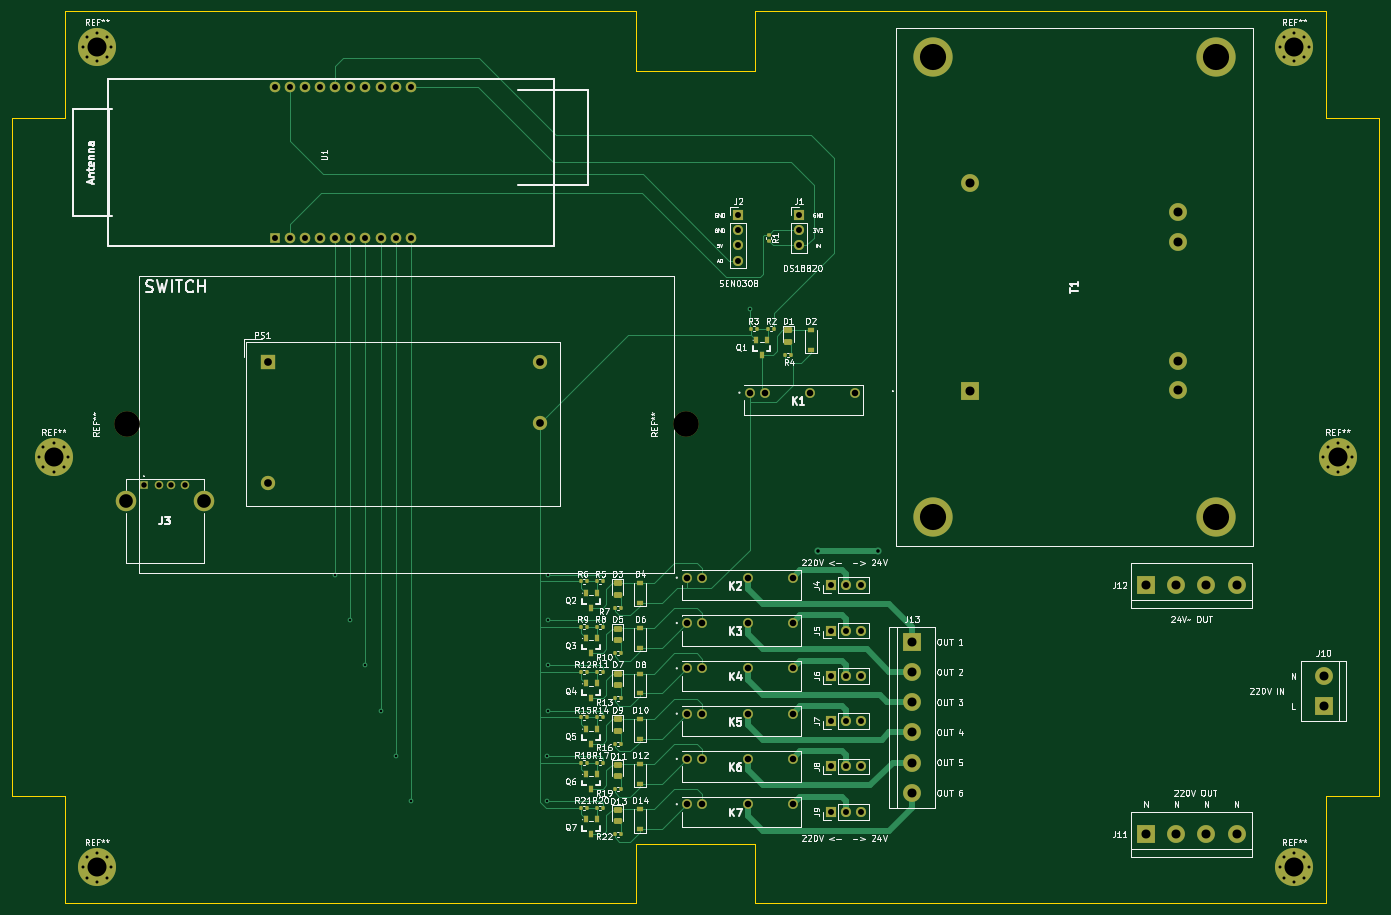
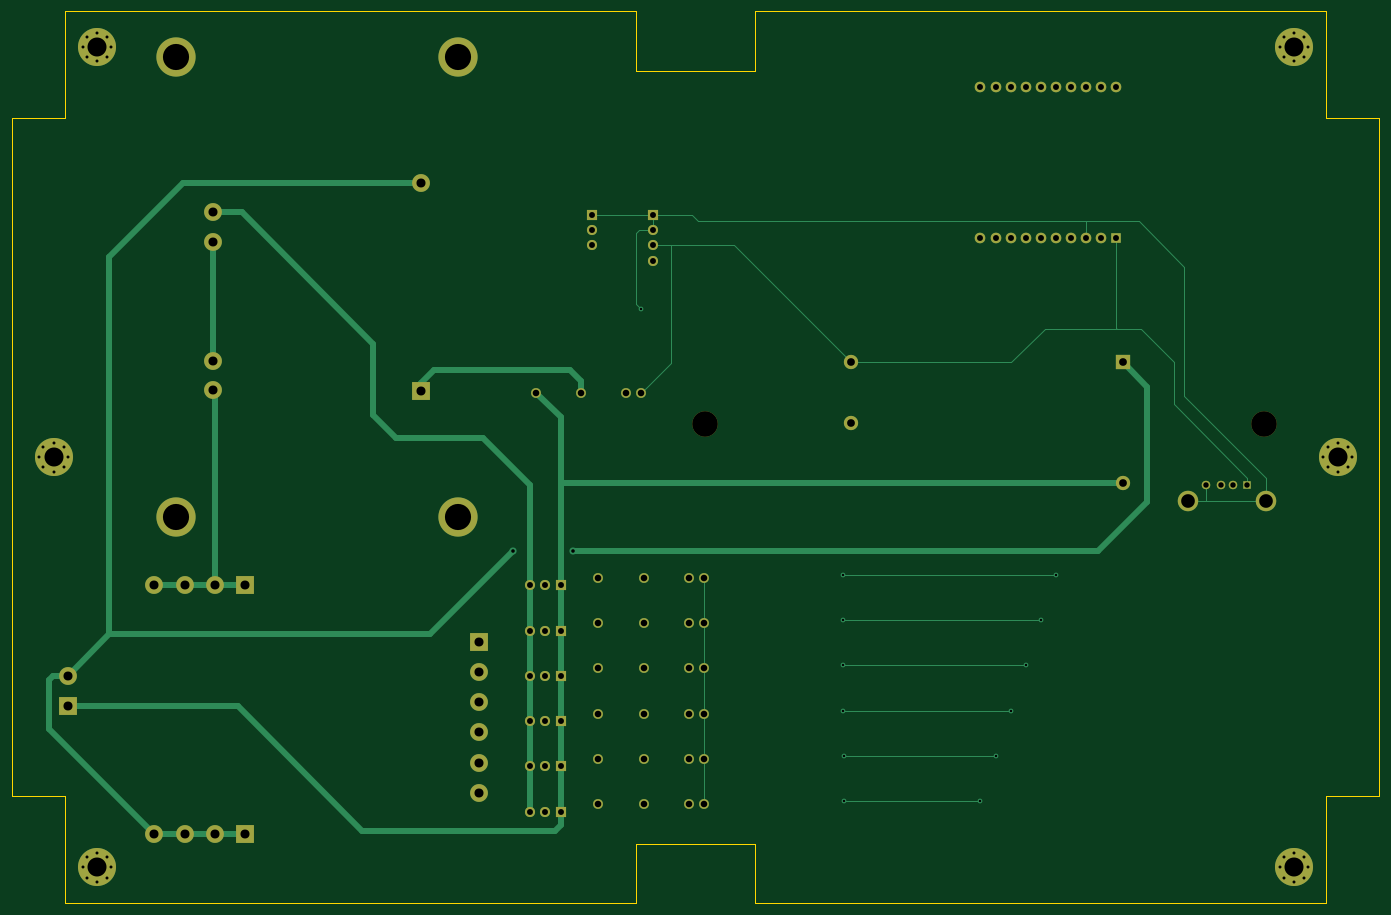
Circuit board: 11 layer files. Board 230.0 x 150.0 mm.
- bottom_copper: garden-box-CuBottom.gbr (16704 bytes)
- top_copper: garden-box-CuTop.gbr (36152 bytes)
- outline: garden-box-EdgeCuts.gbr (1499 bytes)
- bottom_mask: garden-box-MaskBottom.gbr (5882 bytes)
- top_mask: garden-box-MaskTop.gbr (10255 bytes)
- drill: garden-box-NPTH.drl (382 bytes)
- drill: garden-box-PTH.drl (3618 bytes)
- paste: garden-box-PasteBottom.gbr (461 bytes)
- paste: garden-box-PasteTop.gbr (4809 bytes)
- bottom_silk: garden-box-SilkBottom.gbr (5885 bytes)
- top_silk: garden-box-SilkTop.gbr (113025 bytes)

=== bottom_copper: garden-box-CuBottom.gbr (16704 bytes, source omitted) ===
=== top_copper: garden-box-CuTop.gbr (36152 bytes, source omitted) ===
=== outline: garden-box-EdgeCuts.gbr ===
%TF.GenerationSoftware,KiCad,Pcbnew,(6.0.0-0)*%
%TF.CreationDate,2022-12-23T14:22:00+01:00*%
%TF.ProjectId,garden-box,67617264-656e-42d6-926f-782e6b696361,rev?*%
%TF.SameCoordinates,Original*%
%TF.FileFunction,Profile,NP*%
%FSLAX46Y46*%
G04 Gerber Fmt 4.6, Leading zero omitted, Abs format (unit mm)*
G04 Created by KiCad (PCBNEW (6.0.0-0)) date 2022-12-23 14:22:00*
%MOMM*%
%LPD*%
G01*
G04 APERTURE LIST*
%TA.AperFunction,Profile*%
%ADD10C,0.100000*%
%TD*%
G04 APERTURE END LIST*
D10*
X155200000Y-15240000D02*
X251200000Y-15240000D01*
X30200000Y-147240000D02*
X39200000Y-147240000D01*
X135200000Y-25240000D02*
X155200000Y-25240000D01*
X251200000Y-165240000D02*
X251200000Y-147240000D01*
X135200000Y-155240000D02*
X155200000Y-155240000D01*
X251200000Y-147240000D02*
X260200000Y-147240000D01*
X260200000Y-33240000D02*
X260200000Y-147240000D01*
X155200000Y-15240000D02*
X155200000Y-25240000D01*
X251200000Y-33240000D02*
X251200000Y-15240000D01*
X155200000Y-155240000D02*
X155200000Y-165240000D01*
X39200000Y-165240000D02*
X39200000Y-147240000D01*
X251200000Y-33240000D02*
X260200000Y-33240000D01*
X135200000Y-165240000D02*
X39200000Y-165240000D01*
X39200000Y-15240000D02*
X135200000Y-15240000D01*
X251200000Y-165240000D02*
X155200000Y-165240000D01*
X135200000Y-15240000D02*
X135200000Y-25240000D01*
X30200000Y-147240000D02*
X30200000Y-33240000D01*
X135200000Y-155240000D02*
X135200000Y-165240000D01*
X39200000Y-15240000D02*
X39200000Y-33240000D01*
X30200000Y-33240000D02*
X39200000Y-33240000D01*
M02*

=== bottom_mask: garden-box-MaskBottom.gbr ===
%TF.GenerationSoftware,KiCad,Pcbnew,(6.0.0-0)*%
%TF.CreationDate,2022-12-23T14:22:00+01:00*%
%TF.ProjectId,garden-box,67617264-656e-42d6-926f-782e6b696361,rev?*%
%TF.SameCoordinates,Original*%
%TF.FileFunction,Soldermask,Bot*%
%TF.FilePolarity,Negative*%
%FSLAX46Y46*%
G04 Gerber Fmt 4.6, Leading zero omitted, Abs format (unit mm)*
G04 Created by KiCad (PCBNEW (6.0.0-0)) date 2022-12-23 14:22:00*
%MOMM*%
%LPD*%
G01*
G04 APERTURE LIST*
%ADD10C,4.300000*%
%ADD11R,1.700000X1.700000*%
%ADD12O,1.700000X1.700000*%
%ADD13R,2.400000X2.400000*%
%ADD14C,2.400000*%
%ADD15C,6.400000*%
%ADD16C,0.800000*%
%ADD17R,3.000000X3.000000*%
%ADD18C,3.000000*%
%ADD19C,1.650000*%
%ADD20R,1.778000X1.778000*%
%ADD21C,1.778000*%
%ADD22R,1.431000X1.431000*%
%ADD23C,1.431000*%
%ADD24C,3.450000*%
%ADD25C,6.600000*%
G04 APERTURE END LIST*
D10*
%TO.C,REF\u002A\u002A*%
X49640000Y-84690000D03*
%TD*%
%TO.C,REF\u002A\u002A*%
X143620000Y-84690000D03*
%TD*%
D11*
%TO.C,J4*%
X167918080Y-111770000D03*
D12*
X170458080Y-111770000D03*
X172998080Y-111770000D03*
%TD*%
D13*
%TO.C,PS1*%
X73277500Y-74287500D03*
D14*
X73277500Y-94607500D03*
X118997500Y-84447500D03*
X118997500Y-74287500D03*
%TD*%
D15*
%TO.C,REF\u002A\u002A*%
X245900000Y-159240000D03*
D16*
X247597056Y-157542944D03*
X244202944Y-160937056D03*
X245900000Y-161640000D03*
X247597056Y-160937056D03*
X248300000Y-159240000D03*
X245900000Y-156840000D03*
X243500000Y-159240000D03*
X244202944Y-157542944D03*
%TD*%
D17*
%TO.C,J11*%
X220980000Y-153670000D03*
D18*
X226060000Y-153670000D03*
X231140000Y-153670000D03*
X236220000Y-153670000D03*
%TD*%
D11*
%TO.C,J8*%
X167918080Y-142250000D03*
D12*
X170458080Y-142250000D03*
X172998080Y-142250000D03*
%TD*%
D19*
%TO.C,K6*%
X143773080Y-140980000D03*
X146313080Y-140980000D03*
X153933080Y-140980000D03*
X161553080Y-140980000D03*
%TD*%
D11*
%TO.C,J9*%
X167918080Y-149870000D03*
D12*
X170458080Y-149870000D03*
X172998080Y-149870000D03*
%TD*%
D20*
%TO.C,U1*%
X74425000Y-53380000D03*
D21*
X76965000Y-53380000D03*
X79505000Y-53380000D03*
X82045000Y-53380000D03*
X84585000Y-53380000D03*
X87125000Y-53380000D03*
X89665000Y-53380000D03*
X92205000Y-53380000D03*
X94745000Y-53380000D03*
X97285000Y-53380000D03*
X97285000Y-27980000D03*
X94745000Y-27980000D03*
X92205000Y-27980000D03*
X89665000Y-27980000D03*
X87125000Y-27980000D03*
X84585000Y-27980000D03*
X82045000Y-27980000D03*
X79505000Y-27980000D03*
X76965000Y-27980000D03*
X74425000Y-27980000D03*
%TD*%
D16*
%TO.C,REF\u002A\u002A*%
X44500000Y-161640000D03*
X42802944Y-157542944D03*
X42100000Y-159240000D03*
X46900000Y-159240000D03*
D15*
X44500000Y-159240000D03*
D16*
X44500000Y-156840000D03*
X46197056Y-160937056D03*
X46197056Y-157542944D03*
X42802944Y-160937056D03*
%TD*%
D11*
%TO.C,J2*%
X152400000Y-49530000D03*
D12*
X152400000Y-52070000D03*
X152400000Y-54610000D03*
X152400000Y-57150000D03*
%TD*%
D22*
%TO.C,J3*%
X52380000Y-94955000D03*
D23*
X54880000Y-94955000D03*
X56880000Y-94955000D03*
X59380000Y-94955000D03*
D24*
X62450000Y-97665000D03*
X49310000Y-97665000D03*
%TD*%
D15*
%TO.C,REF\u002A\u002A*%
X44500000Y-21240000D03*
D16*
X42802944Y-19542944D03*
X42802944Y-22937056D03*
X44500000Y-18840000D03*
X44500000Y-23640000D03*
X42100000Y-21240000D03*
X46197056Y-22937056D03*
X46900000Y-21240000D03*
X46197056Y-19542944D03*
%TD*%
D19*
%TO.C,K2*%
X143773080Y-110500000D03*
X146313080Y-110500000D03*
X153933080Y-110500000D03*
X161553080Y-110500000D03*
%TD*%
D11*
%TO.C,J1*%
X162560000Y-49530000D03*
D12*
X162560000Y-52070000D03*
X162560000Y-54610000D03*
%TD*%
D17*
%TO.C,J12*%
X220980000Y-111760000D03*
D18*
X226060000Y-111760000D03*
X231140000Y-111760000D03*
X236220000Y-111760000D03*
%TD*%
D17*
%TO.C,T1*%
X191415000Y-79095000D03*
D18*
X191415000Y-44095000D03*
X226415000Y-48995000D03*
X226415000Y-53995000D03*
X226415000Y-73995000D03*
X226415000Y-78995000D03*
D25*
X185165000Y-100345000D03*
X185165000Y-22845000D03*
X232665000Y-22845000D03*
X232665000Y-100345000D03*
%TD*%
D17*
%TO.C,J13*%
X181610000Y-121285000D03*
D18*
X181610000Y-126365000D03*
X181610000Y-131445000D03*
X181610000Y-136525000D03*
X181610000Y-141605000D03*
X181610000Y-146685000D03*
%TD*%
D16*
%TO.C,REF\u002A\u002A*%
X38897056Y-88542944D03*
X37200000Y-92640000D03*
X35502944Y-91937056D03*
X34800000Y-90240000D03*
X38897056Y-91937056D03*
X37200000Y-87840000D03*
X39600000Y-90240000D03*
X35502944Y-88542944D03*
D15*
X37200000Y-90240000D03*
%TD*%
D11*
%TO.C,J5*%
X167918080Y-119390000D03*
D12*
X170458080Y-119390000D03*
X172998080Y-119390000D03*
%TD*%
D16*
%TO.C,REF\u002A\u002A*%
X251502944Y-88542944D03*
X253200000Y-92640000D03*
D15*
X253200000Y-90240000D03*
D16*
X254897056Y-88542944D03*
X251502944Y-91937056D03*
X254897056Y-91937056D03*
X250800000Y-90240000D03*
X253200000Y-87840000D03*
X255600000Y-90240000D03*
%TD*%
D19*
%TO.C,K7*%
X143773080Y-148600000D03*
X146313080Y-148600000D03*
X153933080Y-148600000D03*
X161553080Y-148600000D03*
%TD*%
D11*
%TO.C,J7*%
X167918080Y-134640000D03*
D12*
X170458080Y-134640000D03*
X172998080Y-134640000D03*
%TD*%
D19*
%TO.C,K3*%
X143773080Y-118120000D03*
X146313080Y-118120000D03*
X153933080Y-118120000D03*
X161553080Y-118120000D03*
%TD*%
%TO.C,K5*%
X143773080Y-133370000D03*
X146313080Y-133370000D03*
X153933080Y-133370000D03*
X161553080Y-133370000D03*
%TD*%
D11*
%TO.C,J6*%
X167918080Y-127010000D03*
D12*
X170458080Y-127010000D03*
X172998080Y-127010000D03*
%TD*%
D19*
%TO.C,K4*%
X143773080Y-125740000D03*
X146313080Y-125740000D03*
X153933080Y-125740000D03*
X161553080Y-125740000D03*
%TD*%
D15*
%TO.C,REF\u002A\u002A*%
X245900000Y-21240000D03*
D16*
X248300000Y-21240000D03*
X247597056Y-19542944D03*
X245900000Y-23640000D03*
X247597056Y-22937056D03*
X245900000Y-18840000D03*
X243500000Y-21240000D03*
X244202944Y-19542944D03*
X244202944Y-22937056D03*
%TD*%
D19*
%TO.C,K1*%
X154305000Y-79375000D03*
X156845000Y-79375000D03*
X164465000Y-79375000D03*
X172085000Y-79375000D03*
%TD*%
D17*
%TO.C,J10*%
X250825000Y-132080000D03*
D18*
X250825000Y-127000000D03*
%TD*%
M02*

=== top_mask: garden-box-MaskTop.gbr (10255 bytes, source omitted) ===
=== drill: garden-box-NPTH.drl ===
M48
; DRILL file {KiCad (6.0.0-0)} date 2022 December 23, Friday 14:22:00
; FORMAT={-:-/ absolute / inch / decimal}
; #@! TF.CreationDate,2022-12-23T14:22:00+01:00
; #@! TF.GenerationSoftware,Kicad,Pcbnew,(6.0.0-0)
; #@! TF.FileFunction,NonPlated,1,2,NPTH
FMAT,2
INCH
; #@! TA.AperFunction,NonPlated,NPTH,ComponentDrill
T1C0.1693
%
G90
G05
T1
X1.9543Y-3.3343
X5.6543Y-3.3343
T0
M30

=== drill: garden-box-PTH.drl ===
M48
; DRILL file {KiCad (6.0.0-0)} date 2022 December 23, Friday 14:22:00
; FORMAT={-:-/ absolute / inch / decimal}
; #@! TF.CreationDate,2022-12-23T14:22:00+01:00
; #@! TF.GenerationSoftware,Kicad,Pcbnew,(6.0.0-0)
; #@! TF.FileFunction,Plated,1,2,PTH
FMAT,2
INCH
; #@! TA.AperFunction,Plated,PTH,ViaDrill
T1C0.0157
; #@! TA.AperFunction,Plated,PTH,ComponentDrill
T2C0.0197
; #@! TA.AperFunction,Plated,PTH,ViaDrill
T3C0.0236
; #@! TA.AperFunction,Plated,PTH,ComponentDrill
T4C0.0362
; #@! TA.AperFunction,Plated,PTH,ComponentDrill
T5C0.0394
; #@! TA.AperFunction,Plated,PTH,ComponentDrill
T6C0.0433
; #@! TA.AperFunction,Plated,PTH,ComponentDrill
T7C0.0512
; #@! TA.AperFunction,Plated,PTH,ComponentDrill
T8C0.0598
; #@! TA.AperFunction,Plated,PTH,ComponentDrill
T9C0.0906
; #@! TA.AperFunction,Plated,PTH,ComponentDrill
T10C0.1260
; #@! TA.AperFunction,Plated,PTH,ComponentDrill
T11C0.1732
%
G90
G05
T1
X3.3301Y-4.3299
X3.4301Y-4.6299
X3.5301Y-4.9301
X3.6301Y-5.2301
X3.73Y-5.53
X3.8301Y-5.8299
X4.735Y-5.53
X4.735Y-5.83
X4.74Y-4.33
X4.74Y-4.63
X4.74Y-4.93
X4.74Y-5.23
X6.08Y-2.57
T2
X1.3701Y-3.5528
X1.3978Y-3.4859
X1.3978Y-3.6196
X1.4646Y-3.4583
X1.4646Y-3.6472
X1.5314Y-3.4859
X1.5314Y-3.6196
X1.5591Y-3.5528
X1.6575Y-0.8362
X1.6575Y-6.2693
X1.6852Y-0.7694
X1.6852Y-0.903
X1.6852Y-6.2025
X1.6852Y-6.3361
X1.752Y-0.7417
X1.752Y-0.9307
X1.752Y-6.1748
X1.752Y-6.3638
X1.8188Y-0.7694
X1.8188Y-0.903
X1.8188Y-6.2025
X1.8188Y-6.3361
X1.8465Y-0.8362
X1.8465Y-6.2693
X9.5866Y-0.8362
X9.5866Y-6.2693
X9.6143Y-0.7694
X9.6143Y-0.903
X9.6143Y-6.2025
X9.6143Y-6.3361
X9.6811Y-0.7417
X9.6811Y-0.9307
X9.6811Y-6.1748
X9.6811Y-6.3638
X9.7479Y-0.7694
X9.7479Y-0.903
X9.7479Y-6.2025
X9.7479Y-6.3361
X9.7756Y-0.8362
X9.7756Y-6.2693
X9.874Y-3.5528
X9.9017Y-3.4859
X9.9017Y-3.6196
X9.9685Y-3.4583
X9.9685Y-3.6472
X10.0353Y-3.4859
X10.0353Y-3.6196
X10.063Y-3.5528
T3
X6.525Y-4.175
X6.925Y-4.175
T4
X2.0622Y-3.7384
X2.1606Y-3.7384
X2.2394Y-3.7384
X2.3378Y-3.7384
T5
X2.9301Y-1.1016
X2.9301Y-2.1016
X3.0301Y-1.1016
X3.0301Y-2.1016
X3.1301Y-1.1016
X3.1301Y-2.1016
X3.2301Y-1.1016
X3.2301Y-2.1016
X3.3301Y-1.1016
X3.3301Y-2.1016
X3.4301Y-1.1016
X3.4301Y-2.1016
X3.5301Y-1.1016
X3.5301Y-2.1016
X3.6301Y-1.1016
X3.6301Y-2.1016
X3.7301Y-1.1016
X3.7301Y-2.1016
X3.8301Y-1.1016
X3.8301Y-2.1016
X6.0Y-1.95
X6.0Y-2.05
X6.0Y-2.15
X6.0Y-2.25
X6.4Y-1.95
X6.4Y-2.05
X6.4Y-2.15
X6.6109Y-4.4004
X6.6109Y-4.7004
X6.6109Y-5.0004
X6.6109Y-5.3008
X6.6109Y-5.6004
X6.6109Y-5.9004
X6.7109Y-4.4004
X6.7109Y-4.7004
X6.7109Y-5.0004
X6.7109Y-5.3008
X6.7109Y-5.6004
X6.7109Y-5.9004
X6.8109Y-4.4004
X6.8109Y-4.7004
X6.8109Y-5.0004
X6.8109Y-5.3008
X6.8109Y-5.6004
X6.8109Y-5.9004
T6
X5.6604Y-4.3504
X5.6604Y-4.6504
X5.6604Y-4.9504
X5.6604Y-5.2508
X5.6604Y-5.5504
X5.6604Y-5.8504
X5.7604Y-4.3504
X5.7604Y-4.6504
X5.7604Y-4.9504
X5.7604Y-5.2508
X5.7604Y-5.5504
X5.7604Y-5.8504
X6.0604Y-4.3504
X6.0604Y-4.6504
X6.0604Y-4.9504
X6.0604Y-5.2508
X6.0604Y-5.5504
X6.0604Y-5.8504
X6.075Y-3.125
X6.175Y-3.125
X6.3604Y-4.3504
X6.3604Y-4.6504
X6.3604Y-4.9504
X6.3604Y-5.2508
X6.3604Y-5.5504
X6.3604Y-5.8504
X6.475Y-3.125
X6.775Y-3.125
T7
X2.8849Y-2.9247
X2.8849Y-3.7247
X4.6849Y-2.9247
X4.6849Y-3.3247
T8
X7.15Y-4.775
X7.15Y-4.975
X7.15Y-5.175
X7.15Y-5.375
X7.15Y-5.575
X7.15Y-5.775
X7.536Y-1.736
X7.536Y-3.114
X8.7Y-4.4
X8.7Y-6.05
X8.9Y-4.4
X8.9Y-6.05
X8.914Y-1.9289
X8.914Y-2.1258
X8.914Y-2.9132
X8.914Y-3.11
X9.1Y-4.4
X9.1Y-6.05
X9.3Y-4.4
X9.3Y-6.05
X9.875Y-5.0
X9.875Y-5.2
T9
X1.9413Y-3.8451
X2.4587Y-3.8451
T10
X1.4646Y-3.5528
X1.752Y-0.8362
X1.752Y-6.2693
X9.6811Y-0.8362
X9.6811Y-6.2693
X9.9685Y-3.5528
T11
X7.29Y-0.8994
X7.29Y-3.9506
X9.16Y-0.8994
X9.16Y-3.9506
T0
M30

=== paste: garden-box-PasteBottom.gbr ===
%TF.GenerationSoftware,KiCad,Pcbnew,(6.0.0-0)*%
%TF.CreationDate,2022-12-23T14:22:00+01:00*%
%TF.ProjectId,garden-box,67617264-656e-42d6-926f-782e6b696361,rev?*%
%TF.SameCoordinates,Original*%
%TF.FileFunction,Paste,Bot*%
%TF.FilePolarity,Positive*%
%FSLAX46Y46*%
G04 Gerber Fmt 4.6, Leading zero omitted, Abs format (unit mm)*
G04 Created by KiCad (PCBNEW (6.0.0-0)) date 2022-12-23 14:22:00*
%MOMM*%
%LPD*%
G01*
G04 APERTURE LIST*
G04 APERTURE END LIST*
M02*

=== paste: garden-box-PasteTop.gbr ===
%TF.GenerationSoftware,KiCad,Pcbnew,(6.0.0-0)*%
%TF.CreationDate,2022-12-23T14:22:00+01:00*%
%TF.ProjectId,garden-box,67617264-656e-42d6-926f-782e6b696361,rev?*%
%TF.SameCoordinates,Original*%
%TF.FileFunction,Paste,Top*%
%TF.FilePolarity,Positive*%
%FSLAX46Y46*%
G04 Gerber Fmt 4.6, Leading zero omitted, Abs format (unit mm)*
G04 Created by KiCad (PCBNEW (6.0.0-0)) date 2022-12-23 14:22:00*
%MOMM*%
%LPD*%
G01*
G04 APERTURE LIST*
G04 Aperture macros list*
%AMRoundRect*
0 Rectangle with rounded corners*
0 $1 Rounding radius*
0 $2 $3 $4 $5 $6 $7 $8 $9 X,Y pos of 4 corners*
0 Add a 4 corners polygon primitive as box body*
4,1,4,$2,$3,$4,$5,$6,$7,$8,$9,$2,$3,0*
0 Add four circle primitives for the rounded corners*
1,1,$1+$1,$2,$3*
1,1,$1+$1,$4,$5*
1,1,$1+$1,$6,$7*
1,1,$1+$1,$8,$9*
0 Add four rect primitives between the rounded corners*
20,1,$1+$1,$2,$3,$4,$5,0*
20,1,$1+$1,$4,$5,$6,$7,0*
20,1,$1+$1,$6,$7,$8,$9,0*
20,1,$1+$1,$8,$9,$2,$3,0*%
G04 Aperture macros list end*
%ADD10R,1.200000X0.900000*%
%ADD11RoundRect,0.243750X-0.456250X0.243750X-0.456250X-0.243750X0.456250X-0.243750X0.456250X0.243750X0*%
%ADD12R,0.700000X1.250013*%
%ADD13RoundRect,0.135000X-0.135000X-0.185000X0.135000X-0.185000X0.135000X0.185000X-0.135000X0.185000X0*%
%ADD14RoundRect,0.135000X0.135000X0.185000X-0.135000X0.185000X-0.135000X-0.185000X0.135000X-0.185000X0*%
%ADD15RoundRect,0.135000X-0.185000X0.135000X-0.185000X-0.135000X0.185000X-0.135000X0.185000X0.135000X0*%
G04 APERTURE END LIST*
D10*
%TO.C,D14*%
X135890000Y-152780000D03*
X135890000Y-149480000D03*
%TD*%
D11*
%TO.C,D13*%
X132080000Y-149557500D03*
X132080000Y-151432500D03*
%TD*%
D10*
%TO.C,D12*%
X135890000Y-145160000D03*
X135890000Y-141860000D03*
%TD*%
D11*
%TO.C,D11*%
X132080000Y-141937500D03*
X132080000Y-143812500D03*
%TD*%
D12*
%TO.C,Q7*%
X126685038Y-151150318D03*
X128584962Y-151150318D03*
X127635000Y-153649682D03*
%TD*%
D13*
%TO.C,R11*%
X128660000Y-126365000D03*
X129680000Y-126365000D03*
%TD*%
%TO.C,R19*%
X131570000Y-146050000D03*
X132590000Y-146050000D03*
%TD*%
%TO.C,R4*%
X160272500Y-73023080D03*
X161292500Y-73023080D03*
%TD*%
%TO.C,R2*%
X157362500Y-68578080D03*
X158382500Y-68578080D03*
%TD*%
D11*
%TO.C,D9*%
X132080000Y-134327500D03*
X132080000Y-136202500D03*
%TD*%
D13*
%TO.C,R20*%
X128660000Y-149225000D03*
X129680000Y-149225000D03*
%TD*%
%TO.C,R5*%
X128660000Y-111125000D03*
X129680000Y-111125000D03*
%TD*%
D11*
%TO.C,D3*%
X132080000Y-111457500D03*
X132080000Y-113332500D03*
%TD*%
D12*
%TO.C,Q3*%
X126685038Y-120670318D03*
X128584962Y-120670318D03*
X127635000Y-123169682D03*
%TD*%
D13*
%TO.C,R22*%
X131570000Y-153670000D03*
X132590000Y-153670000D03*
%TD*%
%TO.C,R16*%
X131570000Y-138440000D03*
X132590000Y-138440000D03*
%TD*%
%TO.C,R7*%
X131570000Y-115570000D03*
X132590000Y-115570000D03*
%TD*%
D12*
%TO.C,Q6*%
X126685038Y-143530318D03*
X128584962Y-143530318D03*
X127635000Y-146029682D03*
%TD*%
D13*
%TO.C,R13*%
X131570000Y-130810000D03*
X132590000Y-130810000D03*
%TD*%
%TO.C,R17*%
X128660000Y-141605000D03*
X129680000Y-141605000D03*
%TD*%
D12*
%TO.C,Q5*%
X126685038Y-135920318D03*
X128584962Y-135920318D03*
X127635000Y-138419682D03*
%TD*%
D14*
%TO.C,R15*%
X126875000Y-133995000D03*
X125855000Y-133995000D03*
%TD*%
D11*
%TO.C,D7*%
X132080000Y-126697500D03*
X132080000Y-128572500D03*
%TD*%
D12*
%TO.C,Q1*%
X155387538Y-70503398D03*
X157287462Y-70503398D03*
X156337500Y-73002762D03*
%TD*%
D13*
%TO.C,R8*%
X128660000Y-118745000D03*
X129680000Y-118745000D03*
%TD*%
D14*
%TO.C,R12*%
X126875000Y-126365000D03*
X125855000Y-126365000D03*
%TD*%
D10*
%TO.C,D8*%
X135890000Y-129920000D03*
X135890000Y-126620000D03*
%TD*%
D13*
%TO.C,R14*%
X128660000Y-133995000D03*
X129680000Y-133995000D03*
%TD*%
D10*
%TO.C,D4*%
X135890000Y-114680000D03*
X135890000Y-111380000D03*
%TD*%
D15*
%TO.C,R1*%
X157480000Y-52830000D03*
X157480000Y-53850000D03*
%TD*%
D14*
%TO.C,R18*%
X126875000Y-141605000D03*
X125855000Y-141605000D03*
%TD*%
D11*
%TO.C,D1*%
X160782500Y-68910580D03*
X160782500Y-70785580D03*
%TD*%
D13*
%TO.C,R10*%
X131570000Y-123190000D03*
X132590000Y-123190000D03*
%TD*%
D14*
%TO.C,R21*%
X126875000Y-149225000D03*
X125855000Y-149225000D03*
%TD*%
D10*
%TO.C,D6*%
X135890000Y-122300000D03*
X135890000Y-119000000D03*
%TD*%
D12*
%TO.C,Q2*%
X126685038Y-113050318D03*
X128584962Y-113050318D03*
X127635000Y-115549682D03*
%TD*%
D14*
%TO.C,R6*%
X126875000Y-111125000D03*
X125855000Y-111125000D03*
%TD*%
%TO.C,R3*%
X155577500Y-68578080D03*
X154557500Y-68578080D03*
%TD*%
D10*
%TO.C,D2*%
X164592500Y-72133080D03*
X164592500Y-68833080D03*
%TD*%
D14*
%TO.C,R9*%
X126875000Y-118745000D03*
X125855000Y-118745000D03*
%TD*%
D12*
%TO.C,Q4*%
X126685038Y-128290318D03*
X128584962Y-128290318D03*
X127635000Y-130789682D03*
%TD*%
D10*
%TO.C,D10*%
X135890000Y-137550000D03*
X135890000Y-134250000D03*
%TD*%
D11*
%TO.C,D5*%
X132080000Y-119077500D03*
X132080000Y-120952500D03*
%TD*%
M02*

=== bottom_silk: garden-box-SilkBottom.gbr ===
%TF.GenerationSoftware,KiCad,Pcbnew,(6.0.0-0)*%
%TF.CreationDate,2022-12-23T14:22:00+01:00*%
%TF.ProjectId,garden-box,67617264-656e-42d6-926f-782e6b696361,rev?*%
%TF.SameCoordinates,Original*%
%TF.FileFunction,Legend,Bot*%
%TF.FilePolarity,Positive*%
%FSLAX46Y46*%
G04 Gerber Fmt 4.6, Leading zero omitted, Abs format (unit mm)*
G04 Created by KiCad (PCBNEW (6.0.0-0)) date 2022-12-23 14:22:00*
%MOMM*%
%LPD*%
G01*
G04 APERTURE LIST*
%ADD10C,4.300000*%
%ADD11R,1.700000X1.700000*%
%ADD12O,1.700000X1.700000*%
%ADD13R,2.400000X2.400000*%
%ADD14C,2.400000*%
%ADD15C,6.400000*%
%ADD16C,0.800000*%
%ADD17R,3.000000X3.000000*%
%ADD18C,3.000000*%
%ADD19C,1.650000*%
%ADD20R,1.778000X1.778000*%
%ADD21C,1.778000*%
%ADD22R,1.431000X1.431000*%
%ADD23C,1.431000*%
%ADD24C,3.450000*%
%ADD25C,6.600000*%
G04 APERTURE END LIST*
%LPC*%
D10*
%TO.C,REF\u002A\u002A*%
X49640000Y-84690000D03*
%TD*%
%TO.C,REF\u002A\u002A*%
X143620000Y-84690000D03*
%TD*%
D11*
%TO.C,J4*%
X167918080Y-111770000D03*
D12*
X170458080Y-111770000D03*
X172998080Y-111770000D03*
%TD*%
D13*
%TO.C,PS1*%
X73277500Y-74287500D03*
D14*
X73277500Y-94607500D03*
X118997500Y-84447500D03*
X118997500Y-74287500D03*
%TD*%
D15*
%TO.C,REF\u002A\u002A*%
X245900000Y-159240000D03*
D16*
X247597056Y-157542944D03*
X244202944Y-160937056D03*
X245900000Y-161640000D03*
X247597056Y-160937056D03*
X248300000Y-159240000D03*
X245900000Y-156840000D03*
X243500000Y-159240000D03*
X244202944Y-157542944D03*
%TD*%
D17*
%TO.C,J11*%
X220980000Y-153670000D03*
D18*
X226060000Y-153670000D03*
X231140000Y-153670000D03*
X236220000Y-153670000D03*
%TD*%
D11*
%TO.C,J8*%
X167918080Y-142250000D03*
D12*
X170458080Y-142250000D03*
X172998080Y-142250000D03*
%TD*%
D19*
%TO.C,K6*%
X143773080Y-140980000D03*
X146313080Y-140980000D03*
X153933080Y-140980000D03*
X161553080Y-140980000D03*
%TD*%
D11*
%TO.C,J9*%
X167918080Y-149870000D03*
D12*
X170458080Y-149870000D03*
X172998080Y-149870000D03*
%TD*%
D20*
%TO.C,U1*%
X74425000Y-53380000D03*
D21*
X76965000Y-53380000D03*
X79505000Y-53380000D03*
X82045000Y-53380000D03*
X84585000Y-53380000D03*
X87125000Y-53380000D03*
X89665000Y-53380000D03*
X92205000Y-53380000D03*
X94745000Y-53380000D03*
X97285000Y-53380000D03*
X97285000Y-27980000D03*
X94745000Y-27980000D03*
X92205000Y-27980000D03*
X89665000Y-27980000D03*
X87125000Y-27980000D03*
X84585000Y-27980000D03*
X82045000Y-27980000D03*
X79505000Y-27980000D03*
X76965000Y-27980000D03*
X74425000Y-27980000D03*
%TD*%
D16*
%TO.C,REF\u002A\u002A*%
X44500000Y-161640000D03*
X42802944Y-157542944D03*
X42100000Y-159240000D03*
X46900000Y-159240000D03*
D15*
X44500000Y-159240000D03*
D16*
X44500000Y-156840000D03*
X46197056Y-160937056D03*
X46197056Y-157542944D03*
X42802944Y-160937056D03*
%TD*%
D11*
%TO.C,J2*%
X152400000Y-49530000D03*
D12*
X152400000Y-52070000D03*
X152400000Y-54610000D03*
X152400000Y-57150000D03*
%TD*%
D22*
%TO.C,J3*%
X52380000Y-94955000D03*
D23*
X54880000Y-94955000D03*
X56880000Y-94955000D03*
X59380000Y-94955000D03*
D24*
X62450000Y-97665000D03*
X49310000Y-97665000D03*
%TD*%
D15*
%TO.C,REF\u002A\u002A*%
X44500000Y-21240000D03*
D16*
X42802944Y-19542944D03*
X42802944Y-22937056D03*
X44500000Y-18840000D03*
X44500000Y-23640000D03*
X42100000Y-21240000D03*
X46197056Y-22937056D03*
X46900000Y-21240000D03*
X46197056Y-19542944D03*
%TD*%
D19*
%TO.C,K2*%
X143773080Y-110500000D03*
X146313080Y-110500000D03*
X153933080Y-110500000D03*
X161553080Y-110500000D03*
%TD*%
D11*
%TO.C,J1*%
X162560000Y-49530000D03*
D12*
X162560000Y-52070000D03*
X162560000Y-54610000D03*
%TD*%
D17*
%TO.C,J12*%
X220980000Y-111760000D03*
D18*
X226060000Y-111760000D03*
X231140000Y-111760000D03*
X236220000Y-111760000D03*
%TD*%
D17*
%TO.C,T1*%
X191415000Y-79095000D03*
D18*
X191415000Y-44095000D03*
X226415000Y-48995000D03*
X226415000Y-53995000D03*
X226415000Y-73995000D03*
X226415000Y-78995000D03*
D25*
X185165000Y-100345000D03*
X185165000Y-22845000D03*
X232665000Y-22845000D03*
X232665000Y-100345000D03*
%TD*%
D17*
%TO.C,J13*%
X181610000Y-121285000D03*
D18*
X181610000Y-126365000D03*
X181610000Y-131445000D03*
X181610000Y-136525000D03*
X181610000Y-141605000D03*
X181610000Y-146685000D03*
%TD*%
D16*
%TO.C,REF\u002A\u002A*%
X38897056Y-88542944D03*
X37200000Y-92640000D03*
X35502944Y-91937056D03*
X34800000Y-90240000D03*
X38897056Y-91937056D03*
X37200000Y-87840000D03*
X39600000Y-90240000D03*
X35502944Y-88542944D03*
D15*
X37200000Y-90240000D03*
%TD*%
D11*
%TO.C,J5*%
X167918080Y-119390000D03*
D12*
X170458080Y-119390000D03*
X172998080Y-119390000D03*
%TD*%
D16*
%TO.C,REF\u002A\u002A*%
X251502944Y-88542944D03*
X253200000Y-92640000D03*
D15*
X253200000Y-90240000D03*
D16*
X254897056Y-88542944D03*
X251502944Y-91937056D03*
X254897056Y-91937056D03*
X250800000Y-90240000D03*
X253200000Y-87840000D03*
X255600000Y-90240000D03*
%TD*%
D19*
%TO.C,K7*%
X143773080Y-148600000D03*
X146313080Y-148600000D03*
X153933080Y-148600000D03*
X161553080Y-148600000D03*
%TD*%
D11*
%TO.C,J7*%
X167918080Y-134640000D03*
D12*
X170458080Y-134640000D03*
X172998080Y-134640000D03*
%TD*%
D19*
%TO.C,K3*%
X143773080Y-118120000D03*
X146313080Y-118120000D03*
X153933080Y-118120000D03*
X161553080Y-118120000D03*
%TD*%
%TO.C,K5*%
X143773080Y-133370000D03*
X146313080Y-133370000D03*
X153933080Y-133370000D03*
X161553080Y-133370000D03*
%TD*%
D11*
%TO.C,J6*%
X167918080Y-127010000D03*
D12*
X170458080Y-127010000D03*
X172998080Y-127010000D03*
%TD*%
D19*
%TO.C,K4*%
X143773080Y-125740000D03*
X146313080Y-125740000D03*
X153933080Y-125740000D03*
X161553080Y-125740000D03*
%TD*%
D15*
%TO.C,REF\u002A\u002A*%
X245900000Y-21240000D03*
D16*
X248300000Y-21240000D03*
X247597056Y-19542944D03*
X245900000Y-23640000D03*
X247597056Y-22937056D03*
X245900000Y-18840000D03*
X243500000Y-21240000D03*
X244202944Y-19542944D03*
X244202944Y-22937056D03*
%TD*%
D19*
%TO.C,K1*%
X154305000Y-79375000D03*
X156845000Y-79375000D03*
X164465000Y-79375000D03*
X172085000Y-79375000D03*
%TD*%
D17*
%TO.C,J10*%
X250825000Y-132080000D03*
D18*
X250825000Y-127000000D03*
%TD*%
M02*

=== top_silk: garden-box-SilkTop.gbr (113025 bytes, source omitted) ===
